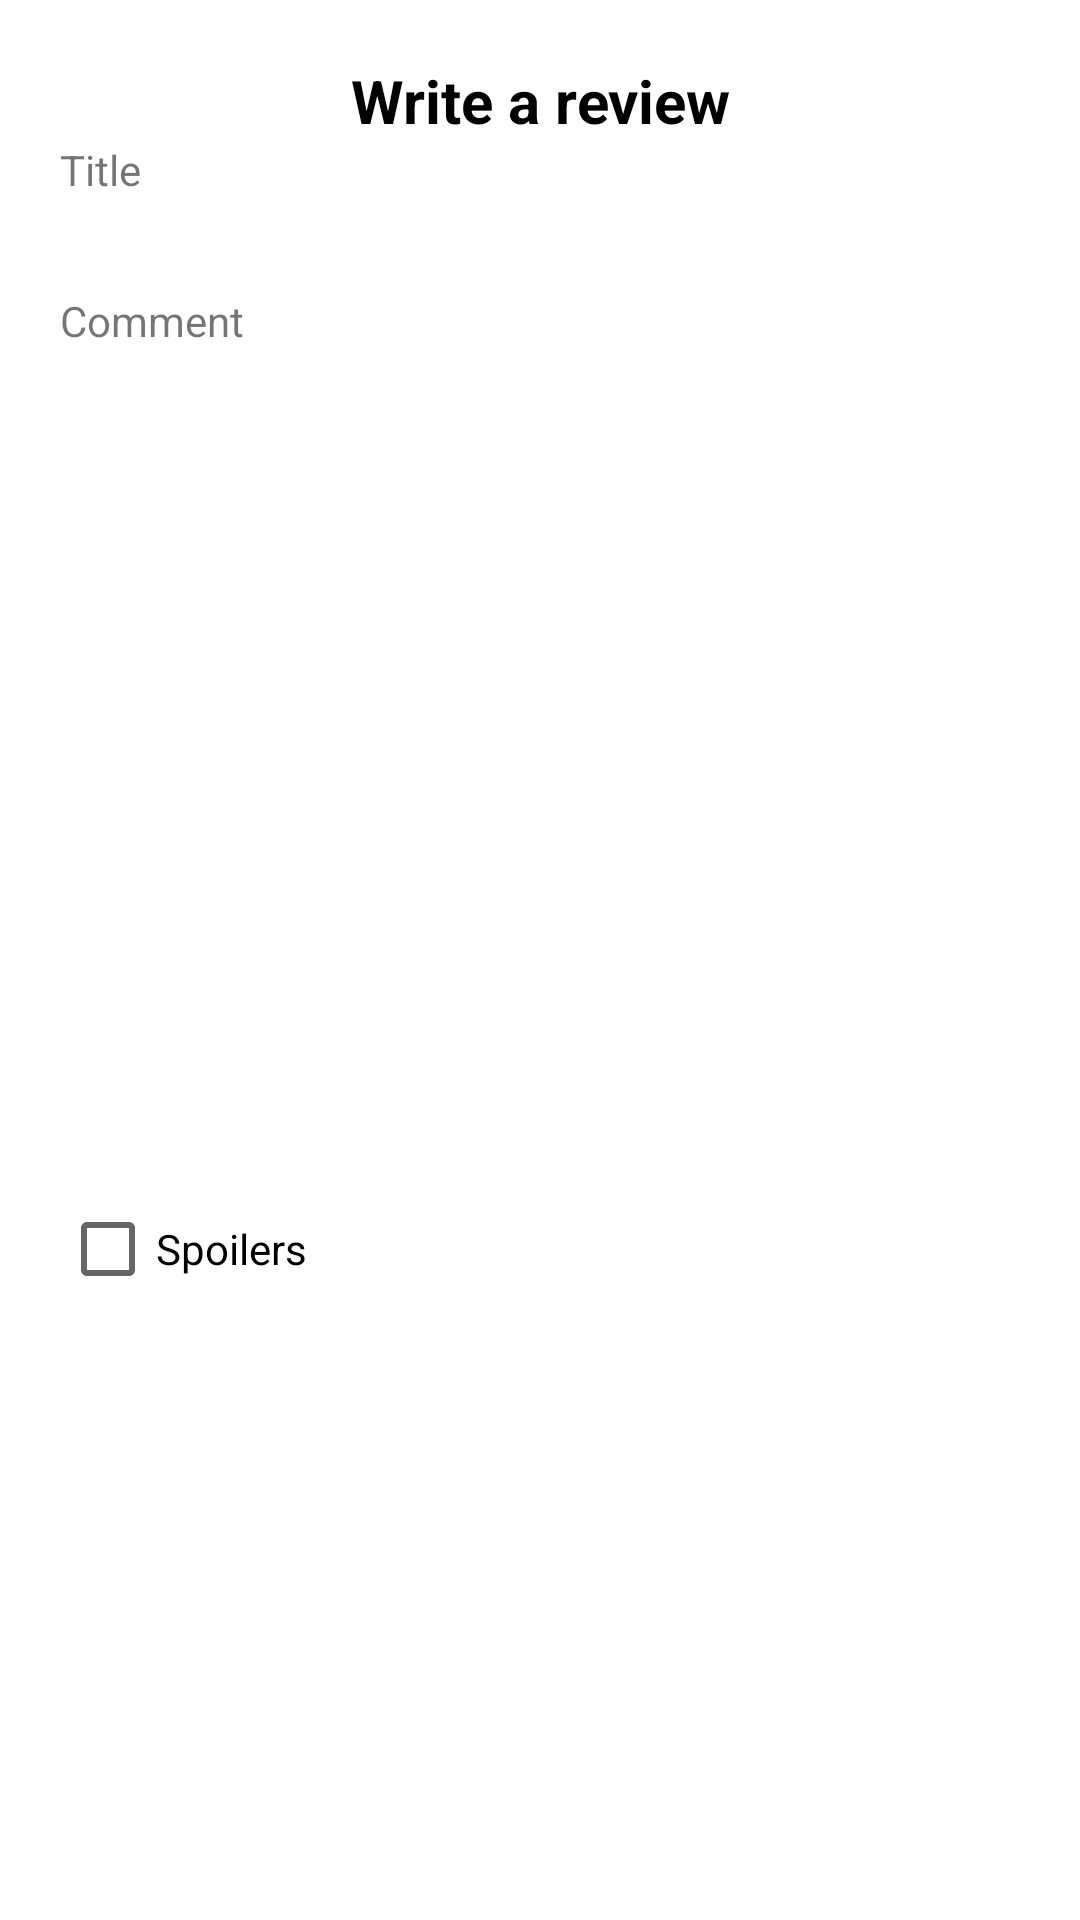

Here is an Android app screen rendered from its layout file. Give the layout XML and the strings, colors and styles it references.
<!-- AndroidManifest.xml: application theme Theme.AnimeXApp -->
<!-- res/layout/dialog_review.xml -->
<?xml version="1.0" encoding="utf-8"?>
<LinearLayout
    xmlns:android="http://schemas.android.com/apk/res/android"
    android:layout_width="350dp"
    android:layout_height="wrap_content"
    android:orientation="vertical"
    android:padding="20dp"
    android:background="@drawable/custom_dialog_background">

    <TextView
        android:layout_width="match_parent"
        android:layout_height="wrap_content"
        android:text="Write a review"
        android:textColor="@color/black"
        android:textStyle="bold"
        android:textSize="20dp"
        android:gravity="center"/>

    <TextView
        android:layout_width="wrap_content"
        android:layout_height="wrap_content"
        android:text="Title"
        android:layout_marginBottom="5dp"/>


    <EditText
        android:id="@+id/reviewAnimeTitle"
        android:layout_width="match_parent"
        android:layout_height="wrap_content"
        android:background="@drawable/customborder"
        android:overScrollMode="always"
        android:lines="1"
        android:textSize="12dp"
        android:textColor="@color/black"
        android:gravity="top"
        android:scrollbarStyle="insideInset"
        android:scrollbars="vertical"
        android:scrollHorizontally="false"
        android:inputType="textMultiLine"
        android:layout_marginBottom="10dp"/>

    <TextView
        android:layout_width="wrap_content"
        android:layout_height="wrap_content"
        android:text="Comment"
        android:layout_marginBottom="5dp"/>

    <EditText
        android:id="@+id/reviewAnimeComment"
        android:layout_width="match_parent"
        android:layout_height="wrap_content"
        android:background="@drawable/customborder"
        android:overScrollMode="always"
        android:lines="6"
        android:textSize="12dp"
        android:textColor="@color/black"
        android:gravity="top"
        android:scrollbarStyle="insideInset"
        android:scrollbars="vertical"
        android:scrollHorizontally="false"
        android:inputType="textMultiLine"/>

    <CheckBox
        android:id="@+id/reviewSpoilersCheckbox"
        android:layout_width="111dp"
        android:layout_height="match_parent"
        android:text="Spoilers"
        android:layout_marginTop="5dp"/>

    <TextView
        android:layout_width="wrap_content"
        android:layout_height="wrap_content"
        android:text="Your rating"
        android:layout_marginTop="10dp"
        android:layout_marginBottom="5dp"/>

    <LinearLayout
        android:layout_width="111dp"
        android:layout_height="wrap_content"
        android:background="@drawable/customborder"
        android:orientation="horizontal">

        <Spinner
            android:id="@+id/reviewRatingSpinner"
            android:layout_width="0dp"
            android:layout_height="wrap_content"
            android:layout_gravity="center"
            android:layout_weight="4"
            android:background="@color/transparent"
            android:spinnerMode="dropdown" />

        <ImageView
            android:id="@+id/spinnerArrow"
            android:layout_width="wrap_content"
            android:layout_height="wrap_content"
            android:layout_gravity="center"
            android:layout_weight="1"
            android:src="@drawable/ic_baseline_keyboard_arrow_down_24" />

    </LinearLayout>


    <LinearLayout
        android:layout_width="match_parent"
        android:layout_height="wrap_content"
        android:gravity="center"
        android:layout_marginTop="20dp"
        android:orientation="horizontal">

        <Button
            android:id="@+id/reviewSubmitButton"
            android:layout_width="150dp"
            android:layout_height="40dp"
            android:gravity="center"
            android:text="Submit"
            android:background="@drawable/button_background"
            android:backgroundTint="@color/main_color"
            android:textColor="@color/white"
            />
    </LinearLayout>

</LinearLayout>
<!-- resources referenced by this layout -->
<resources>
  <color name="black">#FF000000</color>
  <color name="main_color">#673AB7</color>
  <color name="transparent">#00000000</color>
  <color name="white">#FFFFFFFF</color>
  <!-- drawable button_background (drawable-v24) -->
  <?xml version="1.0" encoding="utf-8"?>
  <shape xmlns:android="http://schemas.android.com/apk/res/android"
      android:shape="rectangle"
      >
      <corners android:radius="10dp" />
  </shape>
  <!-- drawable custom_dialog_background (drawable) -->
  <?xml version="1.0" encoding="UTF-8"?>
  <shape xmlns:android="http://schemas.android.com/apk/res/android" android:shape="rectangle">
      <corners android:radius="15dp"/>
      <padding android:left="10dp" android:right="10dp" android:top="10dp" android:bottom="10dp"/>
      <solid android:color="@color/white"/>
  </shape>
  <!-- drawable ic_baseline_keyboard_arrow_down_24 (drawable) -->
  <vector android:height="24dp" android:tint="#AAAAAA"
      android:viewportHeight="24" android:viewportWidth="24"
      android:width="24dp" xmlns:android="http://schemas.android.com/apk/res/android">
      <path android:fillColor="@android:color/white" android:pathData="M7.41,8.59L12,13.17l4.59,-4.58L18,10l-6,6 -6,-6 1.41,-1.41z"/>
  </vector>
  <style name="Theme.AnimeXApp" parent="Theme.MaterialComponents.Light.NoActionBar">
          
          <item name="colorPrimary">@color/primary</item>
          <item name="colorPrimaryVariant">@color/primary_off</item>
          <item name="colorOnPrimary">@color/white</item>
          
          <item name="colorSecondary">@color/teal_200</item>
          <item name="colorSecondaryVariant">@color/teal_700</item>
          <item name="colorOnSecondary">@color/black</item>
          
          <item name="android:statusBarColor">?attr/colorPrimaryVariant</item>
          
  
      </style>
  <color name="primary">#673AB7</color>
  <color name="primary_off">#673AB7</color>
  <color name="teal_200">#FF03DAC5</color>
  <color name="teal_700">#FF018786</color>
</resources>
